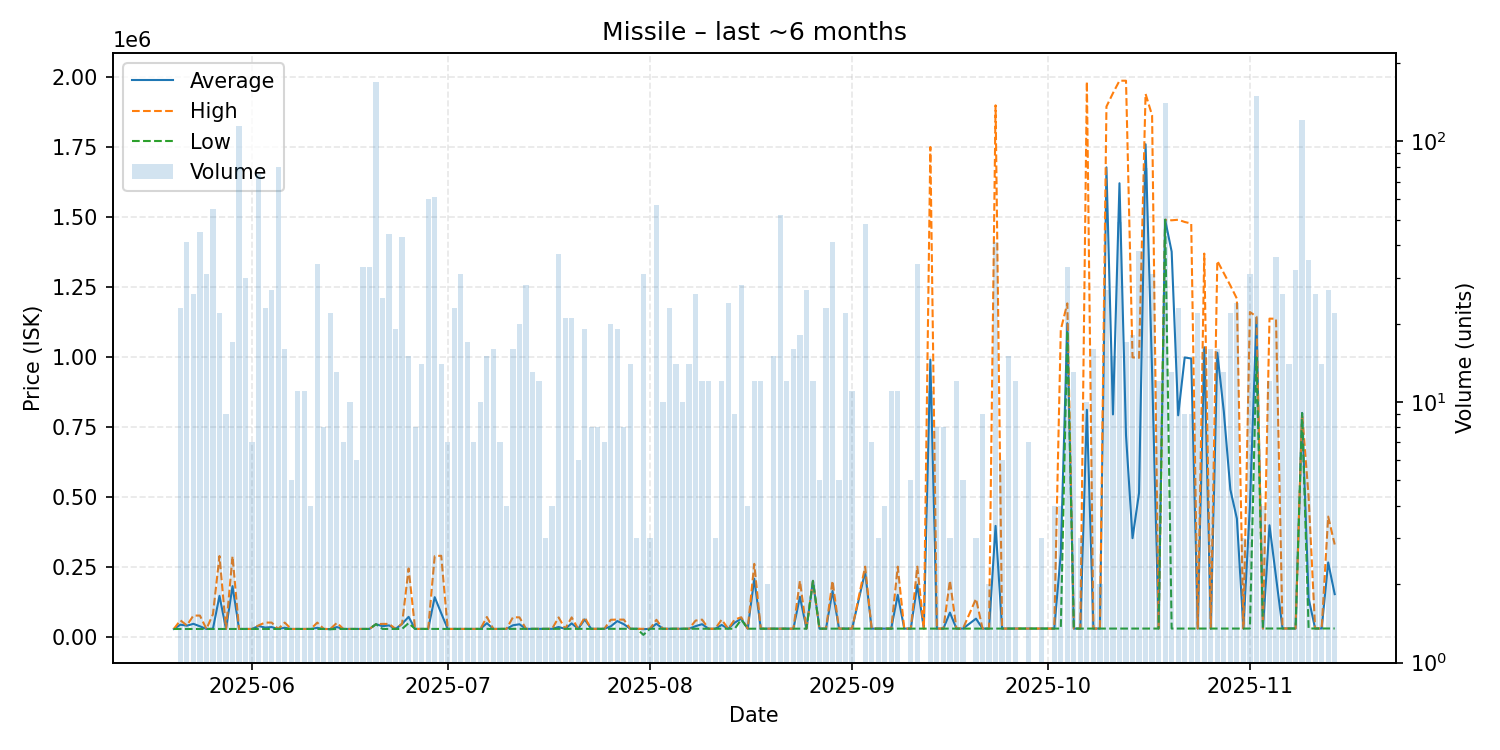

Source data for this figure (header and first rows):
date, average, highest, lowest, order_count, volume
2025-05-20, 27100, 27100, 27100, 1, 1
2025-05-21, 42353, 58000, 27100, 9, 23
2025-05-22, 38852, 39780, 27100, 3, 41
2025-05-23, 45495, 74940, 27100, 6, 26
2025-05-24, 36642, 74970, 27060, 6, 45
2025-05-25, 27070, 27070, 27070, 2, 31
2025-05-26, 28040, 79970, 27070, 7, 55
2025-05-27, 145595, 287800, 27100, 4, 22
2025-05-28, 27103, 27130, 27100, 4, 9
2025-05-29, 180181, 287300, 27140, 6, 17
2025-05-30, 27150, 27150, 27150, 5, 115
2025-05-31, 27136, 27140, 27130, 18, 30
2025-06-01, 27130, 27130, 27130, 6, 7
2025-06-02, 37770, 40000, 27140, 6, 75
2025-06-03, 32100, 49950, 27140, 8, 23
2025-06-04, 33895, 49950, 27130, 8, 27
2025-06-05, 27129, 27130, 27000, 4, 80
2025-06-06, 31410, 49950, 27130, 5, 16
2025-06-07, 27140, 27140, 27140, 5, 5
2025-06-08, 27133, 27140, 27130, 3, 11
2025-06-09, 27140, 27140, 27140, 6, 11
2025-06-10, 27140, 27140, 27140, 4, 4
2025-06-11, 31171, 49890, 27140, 8, 34
2025-06-12, 27190, 27190, 27190, 3, 8
2025-06-13, 26579, 27190, 26230, 6, 22
2025-06-14, 33885, 48950, 27190, 6, 13
2025-06-15, 27193, 27200, 27190, 4, 7
2025-06-16, 27200, 27200, 27200, 3, 10
2025-06-17, 27220, 27220, 27220, 3, 6
2025-06-18, 27215, 27220, 27210, 9, 33
2025-06-19, 27215, 27220, 27210, 6, 33
2025-06-20, 44210, 44210, 44210, 4, 169
2025-06-21, 37091, 45210, 27210, 10, 25
2025-06-22, 39892, 45210, 27200, 10, 44
2025-06-23, 27244, 27260, 27200, 5, 19
2025-06-24, 45315, 46200, 27270, 5, 43
2025-06-25, 70425, 243300, 48000, 9, 15
2025-06-26, 27272, 27280, 27270, 5, 8
2025-06-27, 27275, 27280, 27270, 7, 14
2025-06-28, 27270, 27270, 27270, 8, 60
2025-06-29, 140738, 287600, 27270, 11, 61
2025-06-30, 83305, 288800, 27270, 6, 14
2025-07-01, 27270, 27270, 27270, 4, 7
2025-07-02, 27262, 27280, 27260, 9, 23
2025-07-03, 27261, 27270, 27260, 5, 31
2025-07-04, 27260, 27260, 27260, 7, 17
2025-07-05, 27260, 27260, 27260, 6, 7
2025-07-06, 27260, 27260, 27260, 4, 10
2025-07-07, 47687, 69900, 27260, 6, 15
2025-07-08, 27260, 27260, 27260, 4, 16
2025-07-09, 27286, 27300, 27270, 3, 7
2025-07-10, 27400, 27400, 27400, 3, 4
2025-07-11, 40331, 68950, 27410, 9, 16
2025-07-12, 43898, 68590, 27440, 5, 20
2025-07-13, 27450, 27460, 27450, 10, 28
2025-07-14, 27496, 27510, 27450, 5, 13
2025-07-15, 27522, 27530, 27520, 7, 12
2025-07-16, 27530, 27530, 27530, 3, 3
2025-07-17, 27530, 27530, 27530, 2, 4
2025-07-18, 34172, 68490, 27530, 12, 37
... 117 more rows
